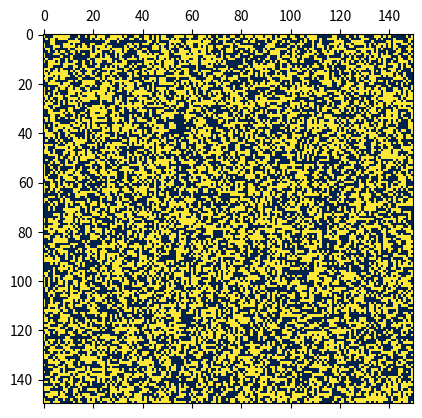

Source code (Python):
import numpy as np
import matplotlib.pyplot as plt
from matplotlib.animation import FuncAnimation

n = 150
Z = np.random.rand(n,n)
Z[Z>=0.5] = 1
Z[Z<0.5] = 0

# rozne kolory dla generacji = punkt

def anima(data):
    global Z
    newGrid = Z.copy()
    for i in range(n):
        for j in range(n):
            # neighboursCount = (Z[i, (j-1)%n] + Z[i, (j+1)%n] + Z[(i-1)%n, j] + Z[(i+1)%n, j] + Z[(i-1)%n, (j-1)%n] + Z[(i-1)%n, (j+1)%n] + Z[(i+1)%n, (j-1)%n] + Z[(i+1)%n, (j+1)%n])
            neighboursCount = Z[i-1:i+2,j-1:j+2].sum() - Z[i,j]
            if Z[i,j] == 1:
                if(neighboursCount < 2) or (neighboursCount > 3):
                    newGrid[i,j] = 0
            else:
                if neighboursCount == 3:
                    newGrid[i,j] = 1
    mat.set_data(newGrid)
    Z = newGrid
    return [mat]

fig,ax = plt.subplots()
mat = ax.matshow(Z,cmap="cividis")
ani = FuncAnimation(fig,anima,frames=2000,interval=10)
plt.show()